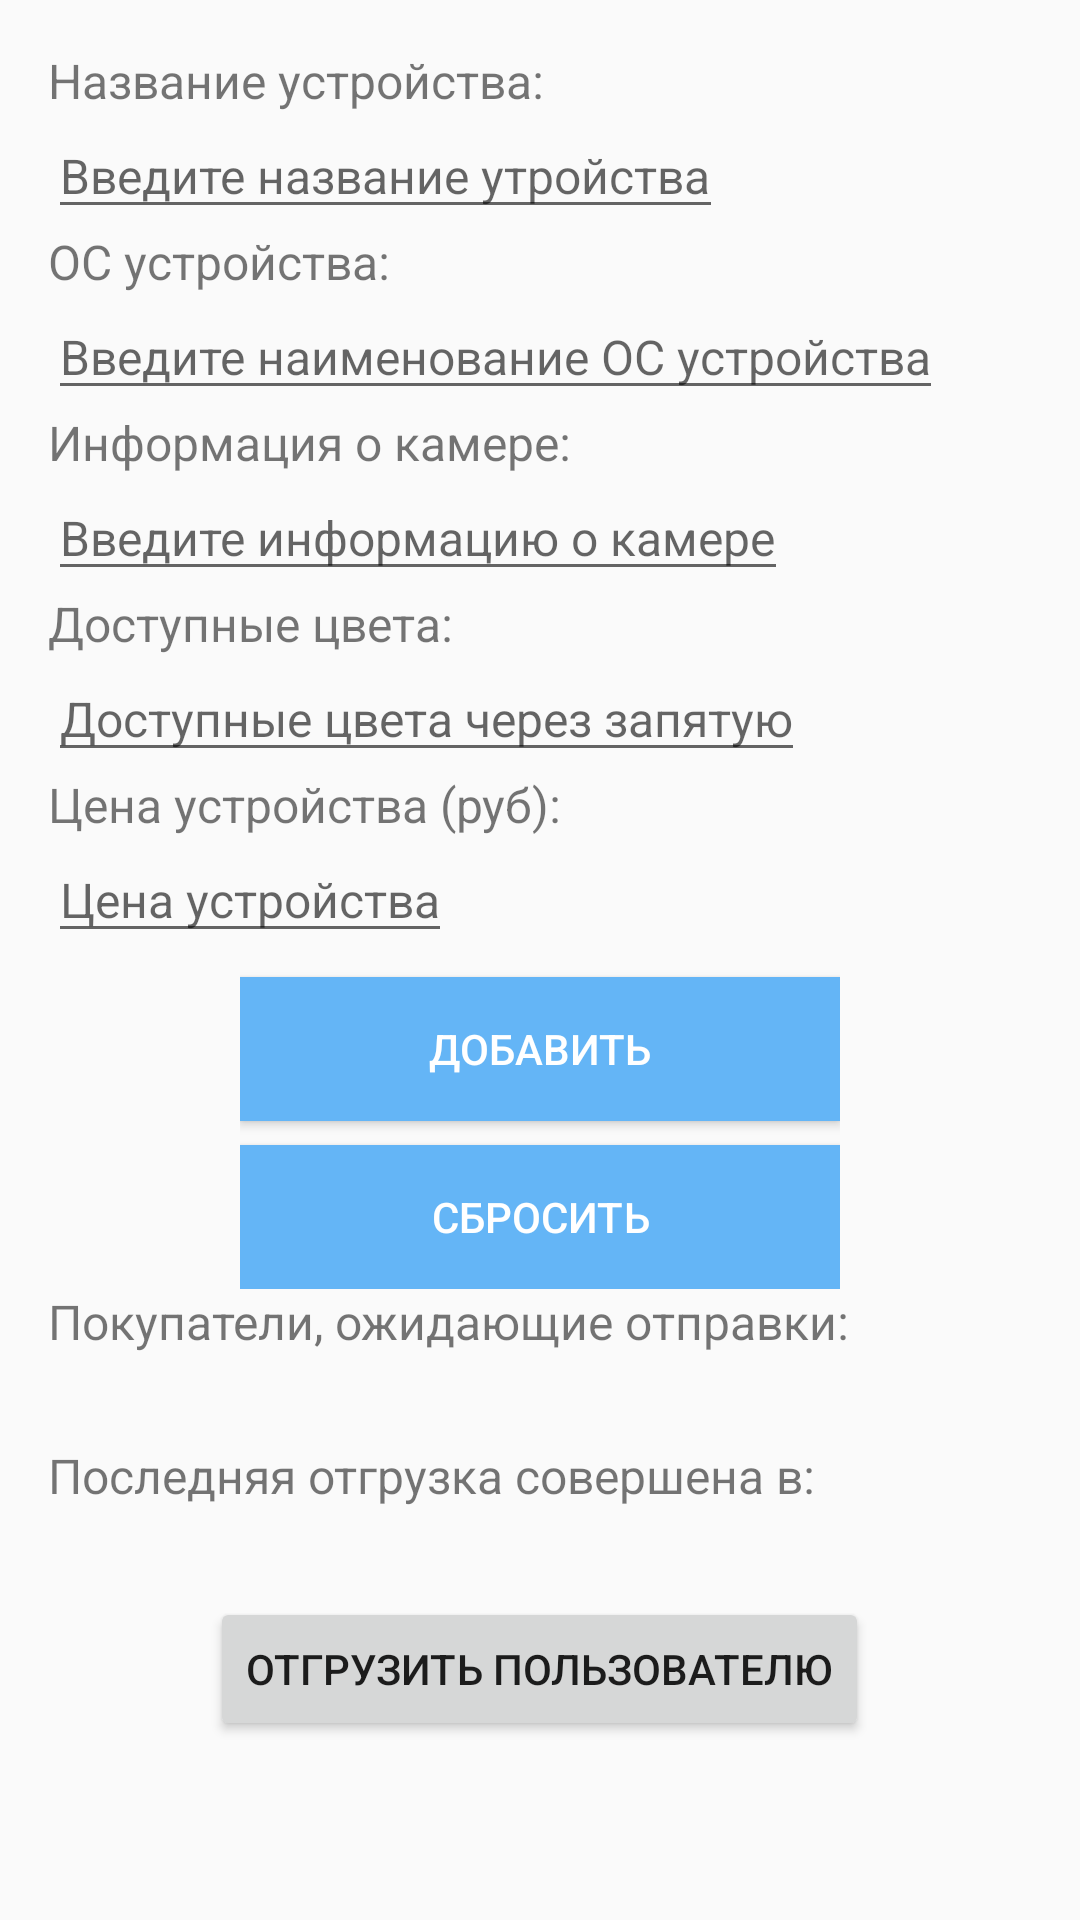

Layout XML and referenced resources for this Android screen:
<!-- AndroidManifest.xml: application theme AppTheme -->
<!-- res/layout/activity_detailed_item_info.xml -->
<?xml version="1.0" encoding="utf-8"?>
<LinearLayout xmlns:android="http://schemas.android.com/apk/res/android"
    xmlns:tools="http://schemas.android.com/tools"
    android:id="@+id/activity_detailed_item_info"
    android:layout_width="match_parent"
    android:layout_height="match_parent"
    android:padding="16dp"
    android:orientation="vertical"
    tools:context="prof_itgroup.ru.storehouseapp.Activities.DetailedItemInfoActivity">

    <ScrollView
        android:layout_width="match_parent"
        android:layout_height="wrap_content">

        <LinearLayout
            android:orientation="vertical"
            android:layout_width="match_parent"
            android:layout_height="wrap_content">

            <include layout="@layout/item_core"/>

            <LinearLayout
                android:id="@+id/llWaitingUsers"
                android:orientation="vertical"
                android:layout_width="match_parent"
                android:layout_height="wrap_content">

                <TextView
                    style="@style/label_style"
                    android:text="@string/action_waiting_list"/>

                <TextView
                    android:id="@+id/tvWaitingUsers"
                    style="@style/label_style"/>

                <TextView
                    android:id="@+id/tvLastChangeLabel"
                    android:layout_marginTop="8dp"
                    style="@style/label_style"
                    android:text="@string/last_change"/>

                <TextView
                    android:id="@+id/tvLastChange"
                    style="@style/label_style"/>

                <Button
                    android:layout_marginTop="8dp"
                    android:layout_gravity="center_horizontal"
                    android:id="@+id/btnSendToUser"
                    android:text="@string/sendToUser"
                    android:layout_width="wrap_content"
                    android:layout_height="wrap_content" />

            </LinearLayout>
        </LinearLayout>
    </ScrollView>

</LinearLayout>
<!-- res/layout/item_core.xml (included above) -->
<LinearLayout android:layout_width="match_parent"
    android:layout_height="wrap_content"
    android:orientation="vertical"
    xmlns:android="http://schemas.android.com/apk/res/android">

    <TextView
        style="@style/label_style"
        android:text="@string/add_item_device_name" />

    <EditText
        android:id="@+id/etDeviceName"
        style="@style/textStyle"
        android:hint="@string/add_item_hint_device_name" />

    <TextView
        style="@style/label_style"
        android:text="@string/add_item_device_platform" />

    <EditText
        android:id="@+id/etDevicePlatform"
        style="@style/textStyle"
        android:hint="@string/add_item_hint_device_platform" />

    <TextView
        style="@style/label_style"
        android:text="@string/add_item_camera_info" />

    <EditText
        android:id="@+id/etDeviceCameraInfo"
        style="@style/textStyle"
        android:hint="@string/add_item_hint_camera_info" />

    <TextView
        style="@style/label_style"
        android:text="@string/add_item_available_colors_info" />

    <EditText
        android:id="@+id/etDeviceColors"
        style="@style/textStyle"
        android:hint="@string/add_item_hint_available_colors_info" />

    <LinearLayout
        android:id="@+id/llChangeColorList"
        android:visibility="gone"
        android:gravity="center_horizontal"
        android:orientation="horizontal"
        android:layout_width="match_parent"
        android:layout_height="wrap_content">

        <Button
            android:id="@+id/btnAddColor"
            android:padding="12dp"
            android:layout_marginRight="8dp"
            android:text="@string/add_color"
            android:layout_width="wrap_content"
            android:layout_height="wrap_content" />

        <Button
            android:id="@+id/btnRemoveColor"
            android:padding="12dp"
            android:layout_marginLeft="8dp"
            android:text="@string/remove_color"
            android:layout_width="wrap_content"
            android:layout_height="wrap_content" />

    </LinearLayout>

    <TextView
        style="@style/label_style"
        android:text="@string/add_item_price" />

    <EditText
        android:id="@+id/etDevicePrice"
        style="@style/textStyle"
        android:inputType="number"
        android:hint="@string/add_item_hint_available_amount_info" />

    <LinearLayout
        android:id="@+id/llChangePrice"
        android:visibility="gone"
        android:gravity="center_horizontal"
        android:orientation="horizontal"
        android:layout_width="match_parent"
        android:layout_height="wrap_content">

        <Button
            android:id="@+id/btnIncreaseCount"
            android:padding="8dp"
            android:layout_marginRight="8dp"
            android:text="@string/increase_item_count"
            android:layout_width="wrap_content"
            android:layout_height="wrap_content" />

        <Button
            android:id="@+id/btnDecreaseCount"
            android:padding="8dp"
            android:layout_marginLeft="8dp"
            android:text="@string/decrease_item_count"
            android:layout_width="wrap_content"
            android:layout_height="wrap_content" />

    </LinearLayout>


    <LinearLayout
        android:orientation="vertical"
        android:gravity="center"
        android:layout_gravity="center"
        android:layout_width="200dp"
        android:layout_height="wrap_content"
        android:weightSum="1">

        <Button
            android:id="@+id/btnAddItem"
            android:padding="8dp"
            android:background="#64b5f6"
            android:textColor="@android:color/white"
            android:layout_width="match_parent"
            android:layout_height="wrap_content"
            android:layout_gravity="center_horizontal"
            android:layout_marginTop="8dp"
            android:text="@string/add" />

        <Button
            android:id="@+id/btnClear"
            android:padding="8dp"
            android:background="#64b5f6"
            android:textColor="@android:color/white"
            android:layout_width="match_parent"
            android:layout_height="wrap_content"
            android:layout_gravity="center_horizontal"
            android:layout_marginTop="8dp"
            android:text="@string/button_clear"
            android:layout_weight="0.22" />

    </LinearLayout>

</LinearLayout>
<!-- resources referenced by this layout -->
<resources>
  <string name="action_waiting_list">Покупатели, ожидающие отправки:</string>
  <string name="add">Добавить</string>
  <string name="add_color">Добавить цвет</string>
  <string name="add_item_available_colors_info">Доступные цвета:</string>
  <string name="add_item_camera_info">Информация о камере:</string>
  <string name="add_item_device_name">Название устройства:</string>
  <string name="add_item_device_platform">ОС устройства:</string>
  <string name="add_item_hint_available_amount_info">Цена устройства</string>
  <string name="add_item_hint_available_colors_info">Доступные цвета через запятую</string>
  <string name="add_item_hint_camera_info">Введите информацию о камере</string>
  <string name="add_item_hint_device_name">Введите название утройства</string>
  <string name="add_item_hint_device_platform">Введите наименование ОС устройства</string>
  <string name="add_item_price">Цена устройства (руб):</string>
  <string name="button_clear">Сбросить</string>
  <string name="decrease_item_count">Уменьшить цену\nна складе</string>
  <string name="increase_item_count">Увеличить цену\nна складе</string>
  <string name="last_change">Последняя отгрузка совершена в:</string>
  <string name="remove_color">Удалить цвет</string>
  <string name="sendToUser">Отгрузить пользователю</string>
  <style name="label_style">
          <item name="android:layout_width">wrap_content</item>
          <item name="android:layout_height">wrap_content</item>
          <item name="android:textSize">16sp</item>
      </style>
  <style name="textStyle">
          <item name="android:layout_width">wrap_content</item>
          <item name="android:layout_height">wrap_content</item>
          <item name="android:textSize">16sp</item>
      </style>
  <style name="AppTheme" parent="Theme.AppCompat.Light.DarkActionBar">
          
          <item name="colorPrimary">@color/colorPrimary</item>
          <item name="colorPrimaryDark">@color/colorPrimaryDark</item>
          <item name="colorAccent">@color/colorAccent</item>
      </style>
  <color name="colorPrimary">#3F51B5</color>
  <color name="colorPrimaryDark">#303F9F</color>
  <color name="colorAccent">#300F9F</color>
</resources>
